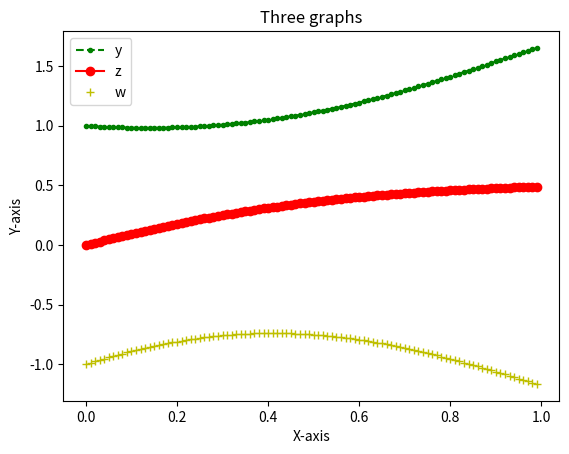

Write the Python code that produced this figure.
# -*- coding: utf-8 -*-
"""
Created on Wed Oct 19 17:59:47 2022

@author: Professional
"""

import matplotlib.pyplot as plt
import numpy as np


t = np.arange(0, 1, 0.01)

y = np.sin(t**2) + np.power(1 - t * np.cos(t), 1/4)
z = (np.log(t + 1))/np.sqrt(1 + t**2)
w = z - y

plt.plot(t, y, color='g', label='y', marker='.', linestyle='--')
plt.plot(t, z, color='r', label='z', marker='o', linestyle='-')
plt.plot(t, w, color='y', label='w', marker='+', linestyle='')

plt.xlabel("X-axis")
plt.ylabel("Y-axis")
plt.title("Three graphs")

plt.legend()

plt.show()